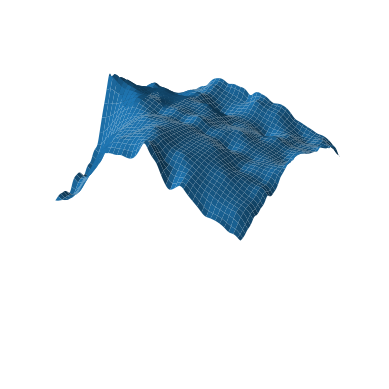

Generate this figure with matplotlib:
import random
import matplotlib.pyplot as plt
from mpl_toolkits.mplot3d import axes3d, Axes3D
import numpy as np
from scipy.ndimage.filters import gaussian_filter




MAX_HEIGHT =35
MIN_HEIGHT = 25
GRID_SIZE = 257 #(2**8)
MIN_ROCK_HEIGHT = 1
MAX_ROCK_HEIGHT = 3
RANDOM_SEED = 23



def seed_grid():
    height_map = np.zeros((GRID_SIZE,GRID_SIZE),dtype=float)
    height_map[0,0] = random.uniform(MIN_HEIGHT,MAX_HEIGHT) 
    height_map[0,GRID_SIZE-1] = random.uniform(MIN_HEIGHT,MAX_HEIGHT)
    height_map[GRID_SIZE-1,0] = random.uniform(MIN_HEIGHT,MAX_HEIGHT)
    height_map[GRID_SIZE-1,GRID_SIZE-1] = random.uniform(MIN_HEIGHT,MAX_HEIGHT)
    print(height_map)
    return height_map


def plotting(height_map):
        print("PLOTTING")

        fig = plt.figure()
        ax = fig.add_subplot(111,projection='3d')
        #ax = sns.heatmap(height_map)
        ax.set_aspect('auto')
        ax.axis('off')
        x = range(height_map.shape[0])
        y = range(height_map.shape[1])
        max_z = np.max(height_map[:,2])
        X, Y = np.meshgrid(x, y)
        ax.plot_surface(X*0.1 , Y*0.1 , height_map, linewidth=0, antialiased=True)
        ax.set_zlim(0,50)
        plt.show()


def working_shape(max_edge):

    for power in range(1, 15):
        d = (2**power) + 1
        if max_edge <= d:
            return power


def diamond_square(height_map,power):

    resolution = 0.1
    grid_length = GRID_SIZE-1
    grid_num = 1
    random_factor=25
    np.random.seed(RANDOM_SEED)
    random.seed(RANDOM_SEED)
    for level in range(power):
        #print("GRID LENGTH-",grid_length,"GRID NUMBER-",grid_num)
        height_map = diamond_step(height_map,grid_num,grid_length,random_factor,level)
        height_map = square_step(height_map,grid_num,grid_length,random_factor)
        grid_length = grid_length // 2
        if random_factor > 0.02:
            random_factor = random_factor / (level+1)
        else:
            random_factor = random_factor / 1
        print("LEVEL-",level,"RANDOM FACTOR-",random_factor)
        grid_num = grid_num*2

    height_map = gaussian_filter(height_map, sigma=3)
    #height_map[:,2] = height_map[:,2] - np.min(np.min(height_map[:,2]))



    return height_map


def diamond_step(height_map, grid_num,grid_length, random_factor,level):
    print("diamond step")
    
    for i in range(grid_num):
        for j in range(grid_num):
            i_min = i*grid_length
            i_max = (i+1) * grid_length
            i_mid = i_min + grid_length//2
            j_min = j*grid_length
            j_max = (j+1) * grid_length
            j_mid = j_min + grid_length//2
            NW = height_map[i_min,j_min]
            NE = height_map[i_min,j_max]
            SW = height_map[i_max,j_min]
            SE = height_map[i_max,j_max]
            temp_num = level%3
            if temp_num == 0:
                #height_map[i_mid,j_mid] = (NW+NE+SW+SE)/4 - random.uniform(-random_factor,random_factor) + random_factor
                height_map[i_mid,j_mid] = (NW+NE+SW+SE)/4 + random.uniform(-random_factor,random_factor)
            else:    
                #height_map[i_mid,j_mid] = (NW+NE+SW+SE)/4 - random.uniform(-random_factor,random_factor)
                height_map[i_mid,j_mid] = (NW+NE+SW+SE)/4

    return height_map        


def square_step(height_map, grid_num,grid_length,random_factor):
    print("square step")

    for i in range(grid_num):
        for j in range(grid_num):
            half_grid = grid_length//2
            i_min = i*grid_length
            i_max = (i+1) * grid_length
            i_mid = i_min + half_grid
            j_min = j*grid_length
            j_max = (j+1) * grid_length
            j_mid = j_min + half_grid
            NW = height_map[i_min,j_min]
            NE = height_map[i_min,j_max]
            SW = height_map[i_max,j_min]
            SE = height_map[i_max,j_max]
            centre = height_map[i_mid,j_mid]

            #LEFT DIAMOND
            if j_min==0:
                temp = (GRID_SIZE-1) - half_grid
            else:
                temp = j_min - half_grid

            if height_map[i_mid,j_min] == 0:    
                #height_map[i_mid,j_min] = (NW+SW+centre+height_map[i_mid,temp])/4 + random.uniform(-random_factor,random_factor)
                height_map[i_mid,j_min] = (NW+SW+centre+height_map[i_mid,temp])/4 + random.uniform(-random_factor,random_factor)

            #TOP DIAMOND
            if i_min==0:
                temp = (GRID_SIZE-1) - half_grid
            else:
                temp = i_min - half_grid

            if height_map[i_min, j_mid] == 0:    
                #height_map[i_min,j_mid] = (NW+NE+centre+height_map[temp,j_mid])/4  - random.uniform(-random_factor,random_factor)
                height_map[i_min,j_mid] = (NW+NE+centre+height_map[temp,j_mid])/4 + random.uniform(-random_factor,random_factor)

            #RIGHT DIAMOND
            if j_max==(GRID_SIZE-1):
                temp = 0 + half_grid
            else:
                temp = j_max + half_grid
            #height_map[i_mid,j_max] = (NE+SE+centre+height_map[i_mid,temp])/4 + random.uniform(-random_factor,random_factor)
            height_map[i_mid,j_max] = (NE+SE+centre+height_map[i_mid,temp])/4
            #BOTTOM DIAMOND
            if i_max==(GRID_SIZE-1):
                temp = 0 + half_grid
            else:
                temp = i_max + half_grid
            #height_map[i_max,j_mid] = (SW+SE+centre+height_map[temp,j_mid])/4 - random.uniform(-random_factor,random_factor)
            height_map[i_max,j_mid] = (SW+SE+centre+height_map[temp,j_mid])/4              


    return height_map            


def main():
    terrain_map = seed_grid()
    power = working_shape(GRID_SIZE)
    print(power)
    terrain_map = diamond_square(terrain_map,power)
    print(terrain_map.shape)
    plotting(terrain_map)


if __name__ == "__main__":
    main()    